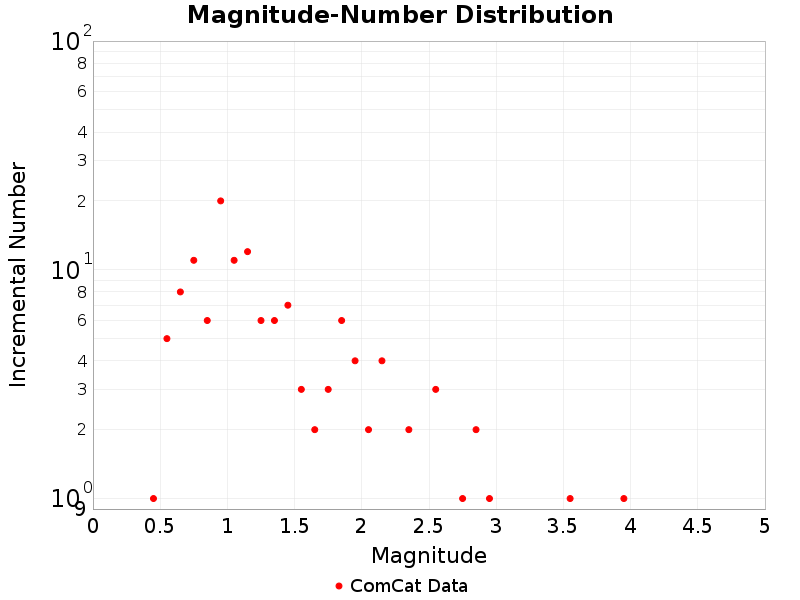

The file beside this chart, header and first rows:
Magnitude, ComCat Data
0.05, 0.0
0.15, 0.0
0.25, 0.0
0.35, 0.0
0.45, 1.0
0.55, 5.0
0.65, 8.0
0.75, 11.0
0.85, 6.0
0.95, 20.0
1.05, 11.0
1.15, 12.0
1.25, 6.0
1.35, 6.0
1.45, 7.0
1.55, 3.0
1.65, 2.0
1.75, 3.0
1.85, 6.0
1.95, 4.0
2.05, 2.0
2.15, 4.0
2.25, 0.0
2.35, 2.0
2.45, 0.0
2.55, 3.0
2.65, 0.0
2.75, 1.0
2.85, 2.0
2.95, 1.0
3.05, 0.0
3.15, 0.0
3.25, 0.0
3.35, 0.0
3.45, 0.0
3.55, 1.0
3.65, 0.0
3.75, 0.0
3.85, 0.0
3.95, 1.0
4.05, 0.0
4.15, 0.0
4.25, 0.0
4.35, 0.0
4.45, 0.0
4.55, 0.0
4.65, 0.0
4.75, 0.0
4.85, 0.0
4.95, 0.0
5.05, 0.0
5.15, 0.0
5.25, 0.0
5.35, 0.0
5.45, 0.0
5.55, 0.0
5.65, 0.0
5.75, 0.0
5.85, 0.0
5.95, 0.0
... 29 more rows
